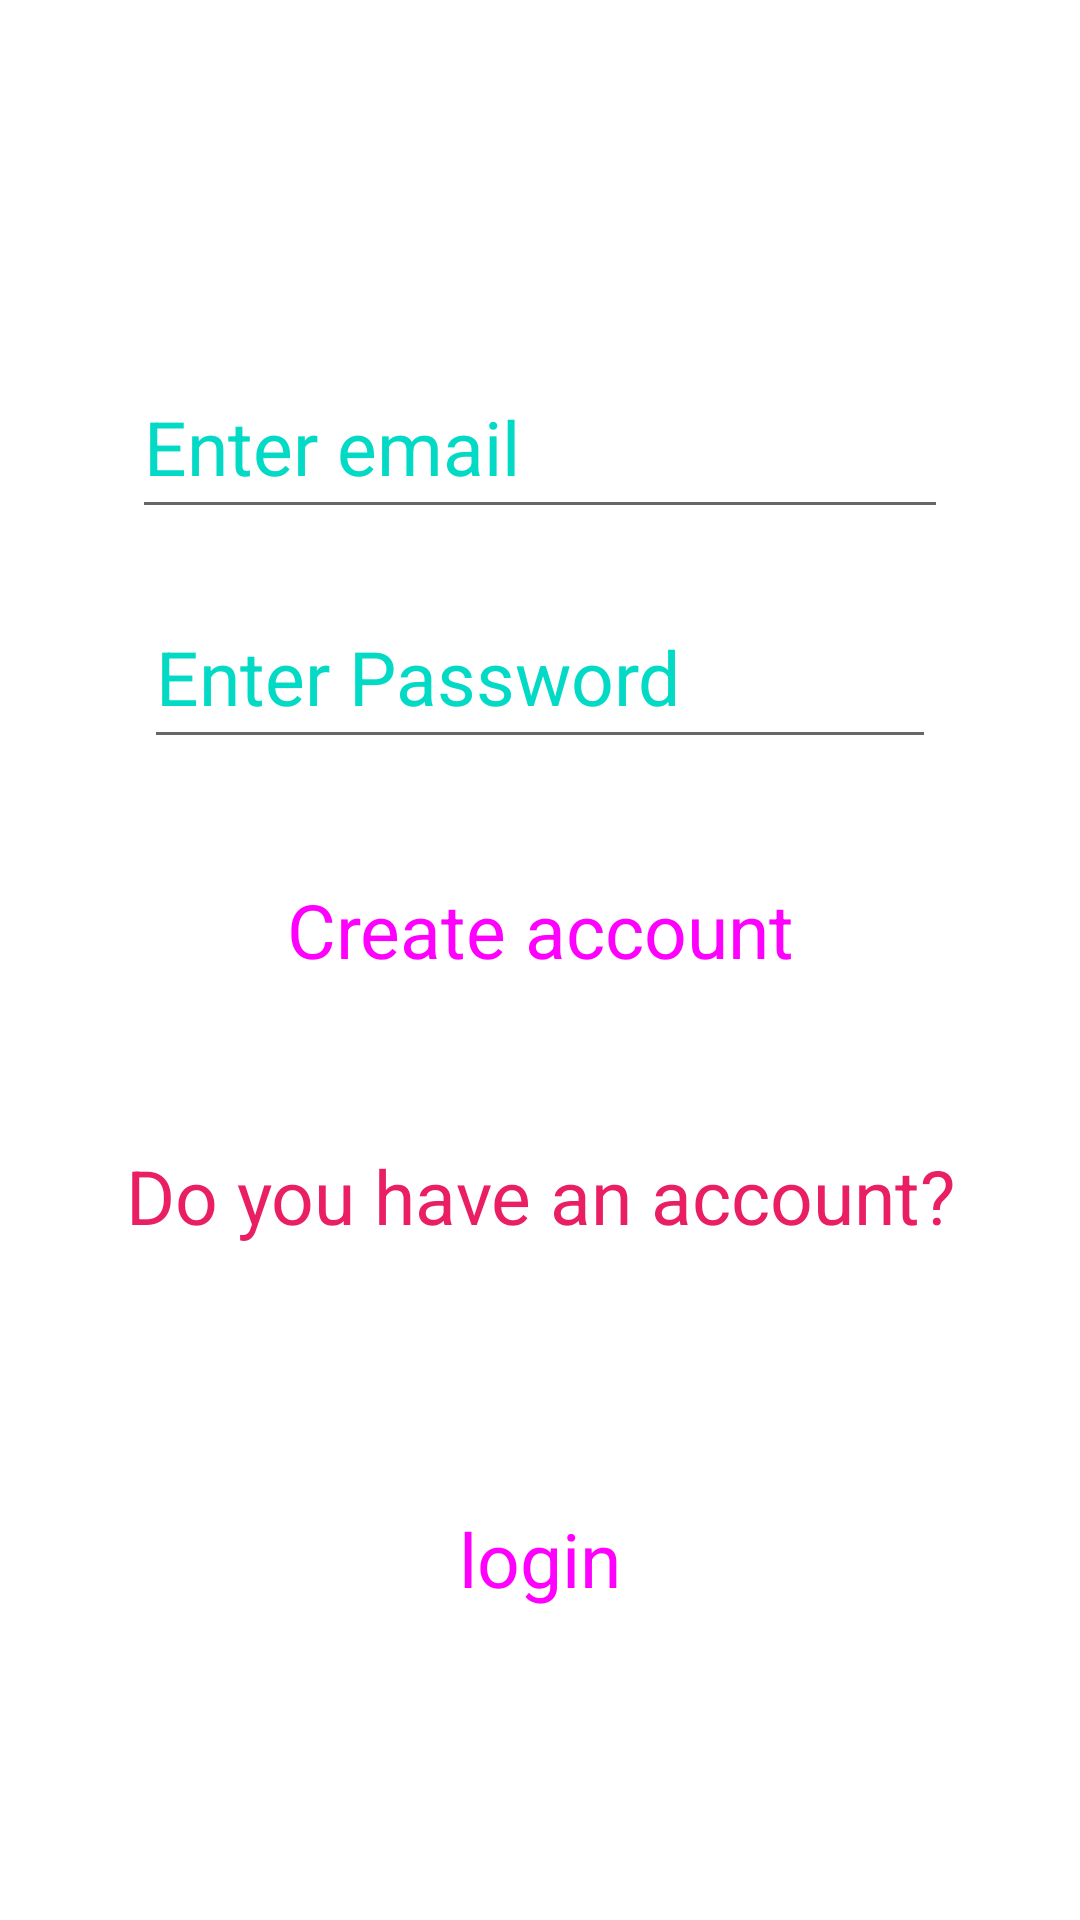

Layout XML and referenced resources for this Android screen:
<!-- AndroidManifest.xml: application theme Theme.RoomsManagementApp -->
<!-- res/layout/activity_signup_admin.xml -->
<?xml version="1.0" encoding="utf-8"?>
<androidx.constraintlayout.widget.ConstraintLayout xmlns:android="http://schemas.android.com/apk/res/android"
    xmlns:app="http://schemas.android.com/apk/res-auto"
    xmlns:tools="http://schemas.android.com/tools"
    android:layout_width="match_parent"
    android:layout_height="match_parent"
    android:background="@drawable/loginimg"
    tools:context=".loginAdminActivity">

    <EditText
        android:textSize="25dp"

        android:id="@+id/adminEmail"
        android:layout_width="0dp"
        android:layout_height="0dp"
        android:layout_marginStart="44dp"
        android:layout_marginEnd="44dp"
        android:layout_marginBottom="19dp"
        android:ems="10"
        android:hint="Enter email"
        android:inputType="textEmailAddress"
        android:textColor="#4CDCDC"
        android:textColorHint="@color/teal_200"
        app:layout_constraintBottom_toTopOf="@+id/adminPassword"
        app:layout_constraintEnd_toEndOf="parent"
        app:layout_constraintStart_toStartOf="parent"
        app:layout_constraintTop_toBottomOf="@+id/imageView" />

    <EditText
        android:textSize="25dp"

        android:id="@+id/adminPassword"
        android:layout_width="0dp"
        android:layout_height="0dp"
        android:layout_marginStart="4dp"
        android:layout_marginEnd="4dp"
        android:layout_marginBottom="20dp"
        android:ems="10"
        android:hint="Enter Password"
        android:inputType="textPassword"
        android:textColor="#4CDCDC"
        android:textColorHint="@color/teal_200"
        app:layout_constraintBottom_toTopOf="@+id/btnCreateAccount"
        app:layout_constraintEnd_toEndOf="@+id/adminEmail"
        app:layout_constraintStart_toStartOf="@+id/adminEmail"
        app:layout_constraintTop_toBottomOf="@+id/adminEmail" />

    <ImageView
        android:id="@+id/imageView"
        android:layout_width="111dp"
        android:layout_height="0dp"
        android:layout_marginTop="36dp"
        android:layout_marginBottom="25dp"
        android:src="@drawable/iconuser"
        app:layout_constraintBottom_toTopOf="@+id/adminEmail"
        app:layout_constraintEnd_toEndOf="parent"
        app:layout_constraintStart_toStartOf="parent"
        app:layout_constraintTop_toTopOf="parent" />

    <Button
        android:id="@+id/btnlogin"
        style="@style/Widget.Material3.Button"
        android:layout_width="295dp"
        android:layout_height="83dp"
        android:layout_marginStart="48dp"
        android:layout_marginEnd="48dp"
        android:layout_marginBottom="79dp"
        android:text="login"
        android:textSize="25dp"
        app:backgroundTint="#090EED"
        app:iconTint="#6E1919"
        app:layout_constraintBottom_toBottomOf="parent"
        app:layout_constraintEnd_toEndOf="parent"
        app:layout_constraintStart_toStartOf="parent"
        app:layout_constraintTop_toBottomOf="@+id/txtNewAccount"
        app:rippleColor="#8A2121" />

    <Button
        android:textSize="25dp"

        android:id="@+id/btnCreateAccount"
        style="@style/Widget.Material3.Button"
        android:layout_width="297dp"
        android:layout_height="74dp"
        android:layout_marginStart="44dp"
        android:layout_marginEnd="44dp"
        android:layout_marginBottom="17dp"
        android:text="Create account"
        app:backgroundTint="#773C1C"
        app:layout_constraintBottom_toTopOf="@+id/txtNewAccount"
        app:layout_constraintEnd_toEndOf="parent"
        app:layout_constraintStart_toStartOf="parent"
        app:layout_constraintTop_toBottomOf="@+id/adminPassword" />

    <TextView
        android:id="@+id/txtNewAccount"
        android:gravity="center"
        android:layout_width="317dp"
        android:layout_height="69dp"
        android:layout_marginStart="48dp"
        android:layout_marginEnd="48dp"
        android:layout_marginBottom="45dp"
        android:text="Do you have an account?"
        android:textColor="#E91E63"
        android:textSize="25dp"
        app:layout_constraintBottom_toTopOf="@+id/btnlogin"
        app:layout_constraintEnd_toEndOf="parent"
        app:layout_constraintStart_toStartOf="parent"
        app:layout_constraintTop_toBottomOf="@+id/btnCreateAccount" />

</androidx.constraintlayout.widget.ConstraintLayout>
<!-- resources referenced by this layout -->
<resources>
  <style name="Theme.RoomsManagementApp" parent="Theme.MaterialComponents.DayNight.NoActionBar">
          
          <item name="colorPrimary">@color/purple_500</item>
          <item name="colorPrimaryVariant">@color/purple_700</item>
          <item name="colorOnPrimary">@color/white</item>
          
          <item name="colorSecondary">@color/teal_200</item>
          <item name="colorSecondaryVariant">@color/teal_700</item>
          <item name="colorOnSecondary">@color/black</item>
          
          <item name="android:statusBarColor" tools:targetApi="21">?attr/colorPrimaryVariant</item>
          
      </style>
  <!-- not gathered from this repository: default colours our renderer supplied (Android Studio template values) -->
  <color name="purple_500">#FF6200EE</color>
  <color name="purple_700">#FF3700B3</color>
  <color name="teal_200">#FF03DAC5</color>
  <color name="teal_700">#FF018786</color>
  <color name="black">#FF000000</color>
  <color name="white">#FFFFFFFF</color>
</resources>
